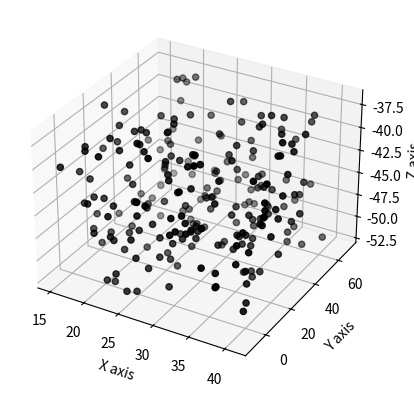

Here is the Python script that generated this plot:
import numpy as np
import matplotlib.pyplot as plt
from mpl_toolkits.mplot3d import Axes3D

# Create the figure
fig = plt.figure()
ax = fig.add_subplot(111, projection='3d')

# Define the number of values
n = 250

# Create a lambda function to generate the random values in the given range
f = lambda minval, maxval, n: minval + (maxval - minval) * np.random.rand(n)

# Generate the values
x_vals = f(15, 41, n)
y_vals = f(-10, 70, n)
z_vals = f(-52, -37, n)

# Plot the values
ax.scatter(x_vals, y_vals, z_vals, c='k', marker='o')
ax.set_xlabel('X axis')
ax.set_ylabel('Y axis')
ax.set_zlabel('Z axis')

plt.show()


